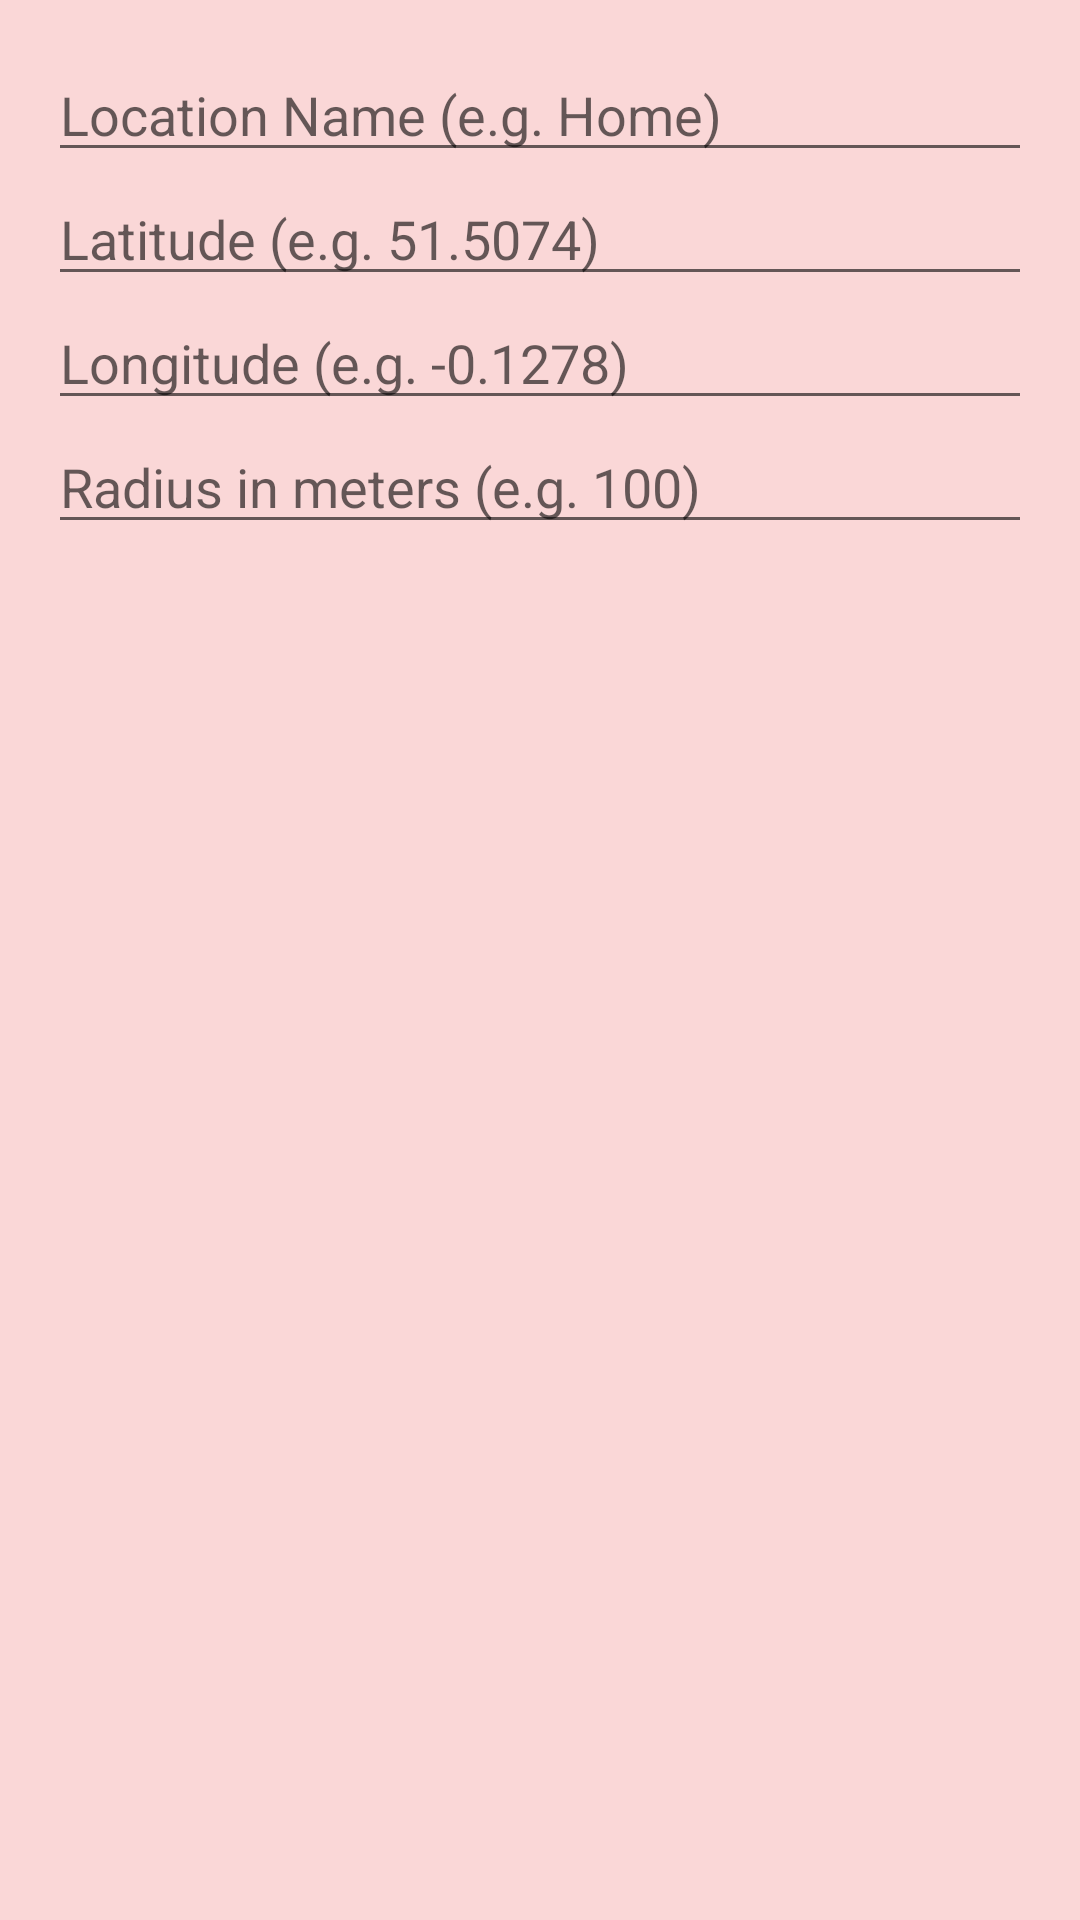

Reconstruct the res/layout file that produces this screen, plus the resources it refers to.
<!-- AndroidManifest.xml: application theme Theme.WristbandApp -->
<!-- res/layout/dialog_add_location.xml -->
<?xml version="1.0" encoding="utf-8"?>
<LinearLayout xmlns:android="http://schemas.android.com/apk/res/android"
    android:orientation="vertical"
    android:layout_width="match_parent"
    android:layout_height="wrap_content"
    android:padding="16dp">

    <EditText
        android:id="@+id/etName"
        android:layout_width="match_parent"
        android:layout_height="wrap_content"
        android:hint="Location Name (e.g. Home)"
        android:inputType="text" />

    <EditText
        android:id="@+id/etLat"
        android:layout_width="match_parent"
        android:layout_height="wrap_content"
        android:hint="Latitude (e.g. 51.5074)"
        android:inputType="numberDecimal|numberSigned" />

    <EditText
        android:id="@+id/etLng"
        android:layout_width="match_parent"
        android:layout_height="wrap_content"
        android:hint="Longitude (e.g. -0.1278)"
        android:inputType="numberDecimal|numberSigned" />

    <EditText
        android:id="@+id/etRadius"
        android:layout_width="match_parent"
        android:layout_height="wrap_content"
        android:hint="Radius in meters (e.g. 100)"
        android:inputType="numberDecimal" />

</LinearLayout>
<!-- resources referenced by this layout -->
<resources>
  <style name="Theme.WristbandApp" parent="Theme.MaterialComponents.Light.NoActionBar">
          <item name="colorPrimary">@color/purple_primary</item>
          <item name="colorPrimaryVariant">@color/purple_dark</item>
          <item name="colorSecondary">@color/purple_medium</item>
          <item name="colorAccent">@color/purple_primary</item>
          <item name="android:windowBackground">@color/bg_screen</item>
          <item name="android:statusBarColor">@color/bg_screen</item>
          <item name="android:windowLightStatusBar" tools:targetApi="m">true</item>
          
          
          <item name="colorAppPrimary">@color/purple_primary</item>
          <item name="colorAppPrimaryDark">@color/purple_dark</item>
          <item name="colorAppPrimaryLight">@color/purple_light</item>
          <item name="colorAppBackgroundStart">@color/bg_gradient_start</item>
          <item name="colorAppBackgroundEnd">@color/bg_gradient_end</item>
          <item name="colorAppCard">@color/bg_card_glass</item>
          <item name="colorAppAlert">@color/coral</item>
          <item name="colorAppAlertDark">@color/coral_dark</item>
      </style>
  <color name="purple_primary">#F15A24</color>
  <color name="purple_dark">#FF8A50</color>
  <color name="purple_medium">#FF7E46</color>
  <color name="bg_screen">#FAD7D7</color>
  <color name="purple_light">#FDEAEA</color>
  <color name="bg_gradient_start">#FDEAEA</color>
  <color name="bg_gradient_end">#FAD7D7</color>
  <color name="bg_card_glass">#99FFFFFF</color>
  <color name="coral">#E56E3B</color>
  <color name="coral_dark">#F15A24</color>
</resources>
